Photos from the image-classification dataset "images_part" in the GitHub repository erythropygia/CNN-FashionModel. Its 3 classes are: gomlek, pantolon, t-shirt.

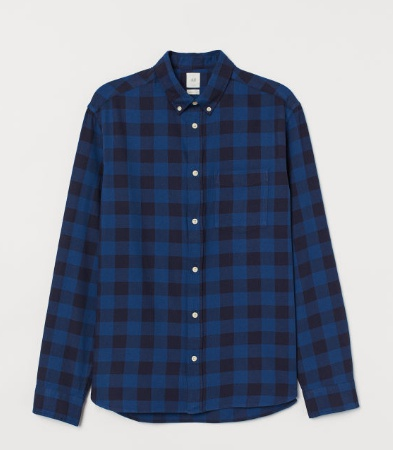
Label: gomlek

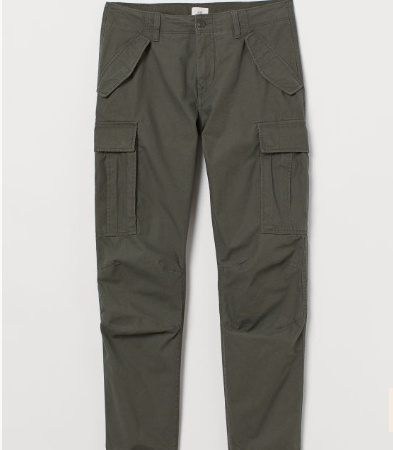
Label: pantolon

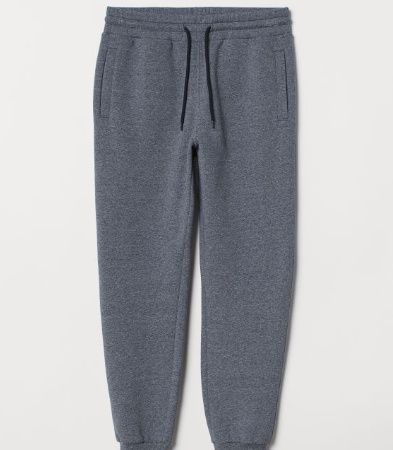
Label: pantolon

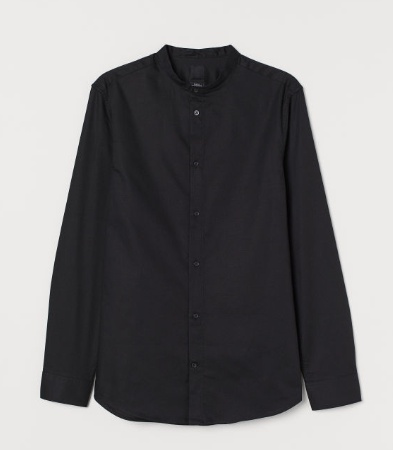
Label: gomlek

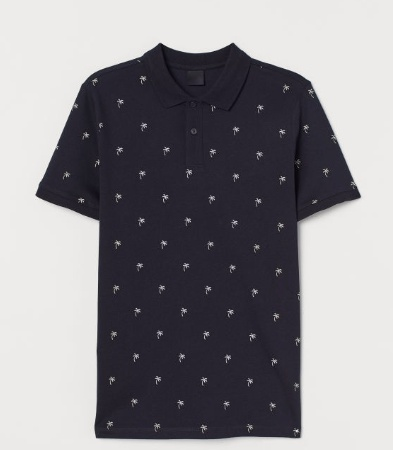
Label: t-shirt

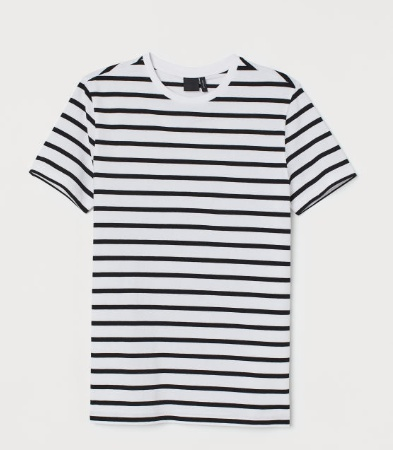
Label: t-shirt
